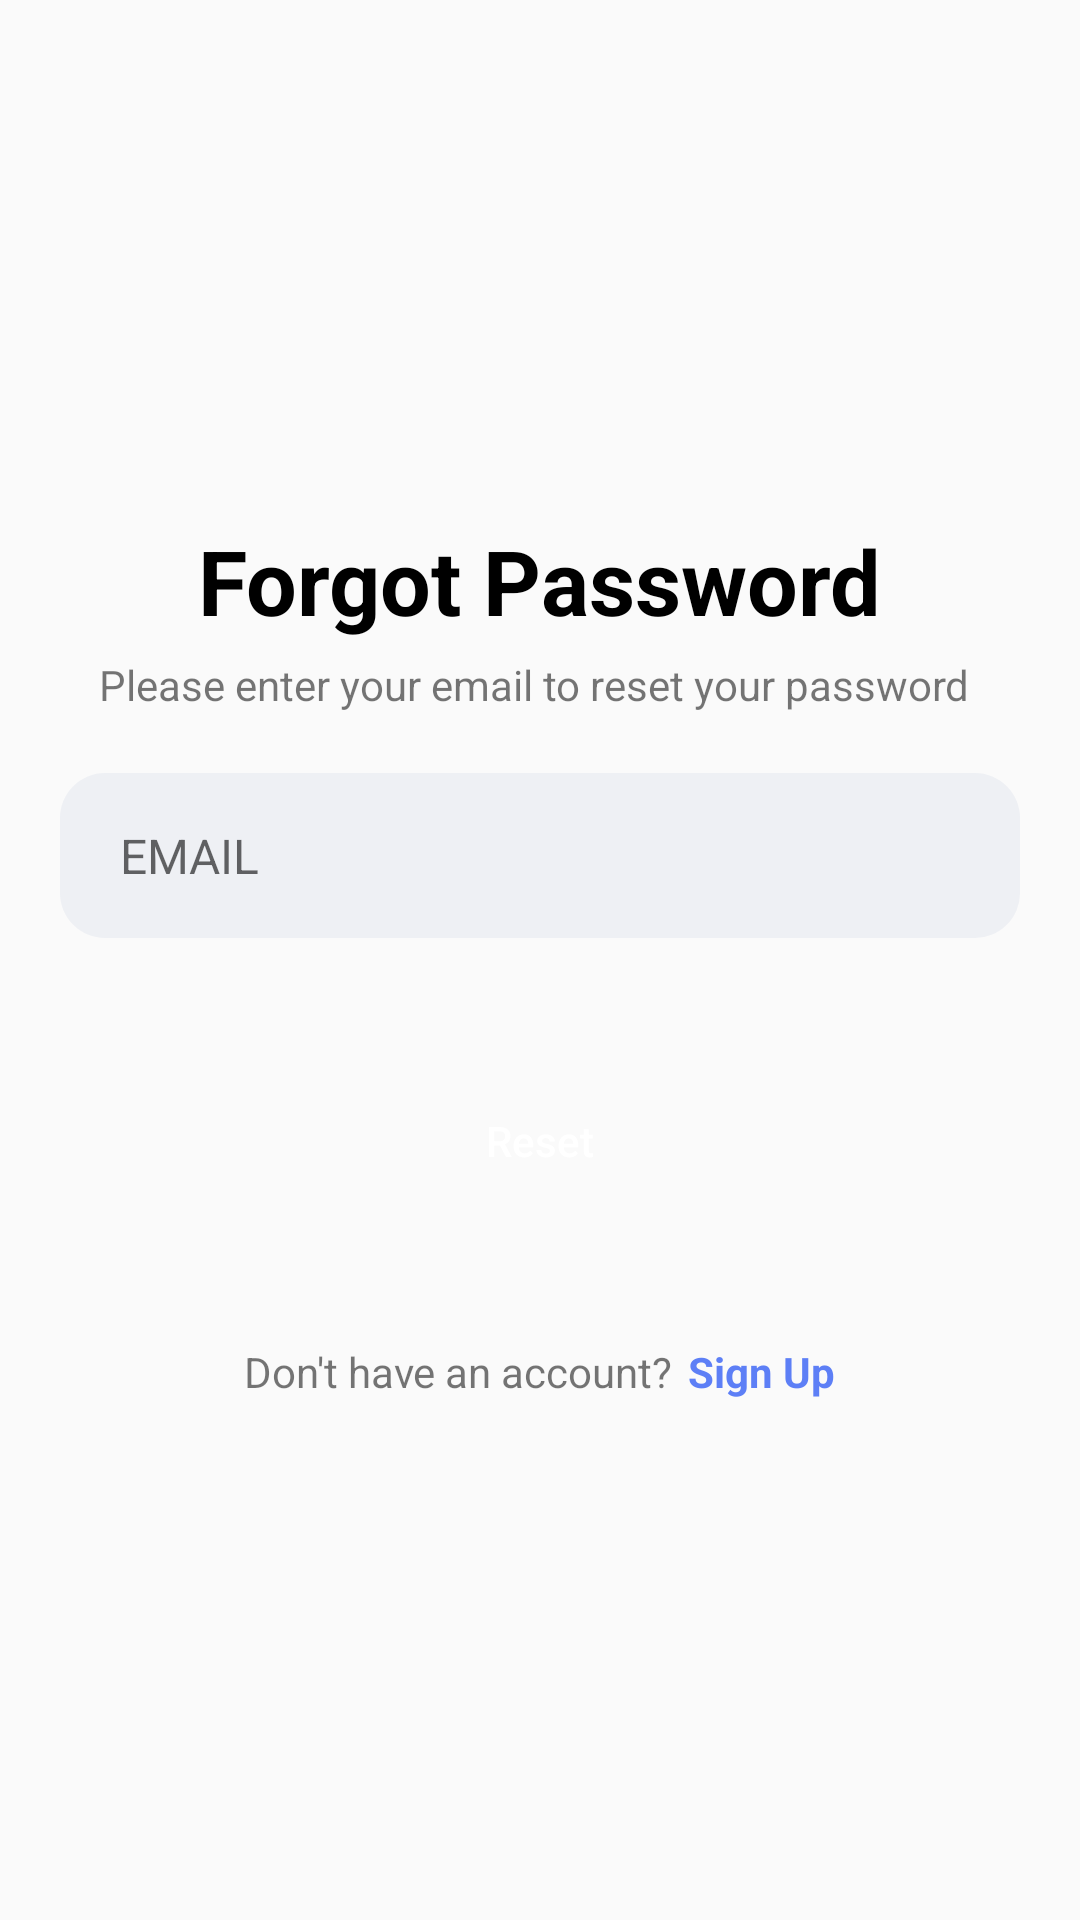

Write the Android layout XML for this screen, with the resource values it uses.
<!-- AndroidManifest.xml: application theme Theme.IVIS -->
<!-- res/layout/activity_forgot_password.xml -->
<?xml version="1.0" encoding="utf-8"?>
<LinearLayout xmlns:android="http://schemas.android.com/apk/res/android"
    xmlns:app="http://schemas.android.com/apk/res-auto"
    xmlns:tools="http://schemas.android.com/tools"
    android:layout_width="match_parent"
    android:orientation="vertical"
    android:gravity="center"
    android:layout_height="match_parent"
    tools:context=".ForgotPassword">

    <TextView
        android:layout_width="wrap_content"
        android:layout_height="wrap_content"
        android:layout_gravity="center"
        android:text="Forgot Password"
        android:textSize="30sp"
        android:textStyle="bold"
        android:textColor="@color/black" />

    <TextView
        android:layout_width="wrap_content"
        android:layout_height="wrap_content"
        android:gravity="center"
        android:text="Please enter your email to reset your password "
        android:layout_marginTop="5dp"/>

    <EditText
        android:id="@+id/edt_email_reset"

        android:layout_width="match_parent"
        android:layout_height="55dp"
        android:background="@drawable/round_back_dark_blue5_15"
        android:hint="EMAIL"
        android:maxLines="1"
        android:inputType="textEmailAddress"
        android:textSize="16sp"
        android:paddingStart="20dp"
        android:paddingEnd="20dp"
        android:layout_marginStart="20dp"
        android:layout_marginEnd="20dp"
        android:layout_marginTop="20dp"/>


    <androidx.appcompat.widget.AppCompatButton
        android:id="@+id/btn_reset"
        android:layout_width="match_parent"
        android:layout_height="55dp"
        android:layout_marginEnd="20dp"
        android:layout_marginStart="20dp"
        android:text="Reset"
        android:textAllCaps="false"
        android:layout_marginTop="40dp"
        android:background="@drawable/round_back_primary_15"
        android:textColor="@color/white"/>



    <LinearLayout
        android:layout_width="wrap_content"
        android:layout_height="wrap_content"
        android:orientation="horizontal"
        android:layout_gravity="center"
        android:layout_marginTop="40dp">

        <TextView
            android:layout_width="wrap_content"
            android:layout_height="wrap_content"
            android:text="Don't have an account?"/>

        <TextView
            android:id="@+id/btnSignup"
            android:layout_marginStart="5dp"
            android:layout_width="wrap_content"
            android:layout_height="wrap_content"
            android:text="Sign Up"
            android:textColor="@color/primary"
            android:textStyle="bold"/>




    </LinearLayout>



</LinearLayout>
<!-- resources referenced by this layout -->
<resources>
  <color name="black">#FF000000</color>
  <color name="primary">#5D7FF6</color>
  <color name="white">#FFFFFFFF</color>
  <!-- drawable round_back_dark_blue5_15 (drawable) -->
  <?xml version="1.0" encoding="utf-8"?>
  <shape xmlns:android="http://schemas.android.com/apk/res/android"
  
      android:shape="rectangle">
      <solid android:color="#0D174188"/>
      <corners android:radius="15dp"/>
  
  </shape>
  <style name="Theme.IVIS" parent="Theme.AppCompat.Light.NoActionBar">
          
          <item name="colorPrimary">@color/purple_500</item>
          <item name="colorPrimaryVariant">@color/purple_700</item>
          <item name="colorOnPrimary">@color/white</item>
          
          <item name="colorSecondary">@color/teal_200</item>
          <item name="colorSecondaryVariant">@color/teal_700</item>
          <item name="colorOnSecondary">@color/black</item>
          
          <item name="android:statusBarColor">?attr/colorPrimaryVariant</item>
          
      </style>
  <color name="purple_500">#FF6200EE</color>
  <color name="purple_700">#FF3700B3</color>
  <color name="teal_200">#FF03DAC5</color>
  <color name="teal_700">#FF018786</color>
</resources>
